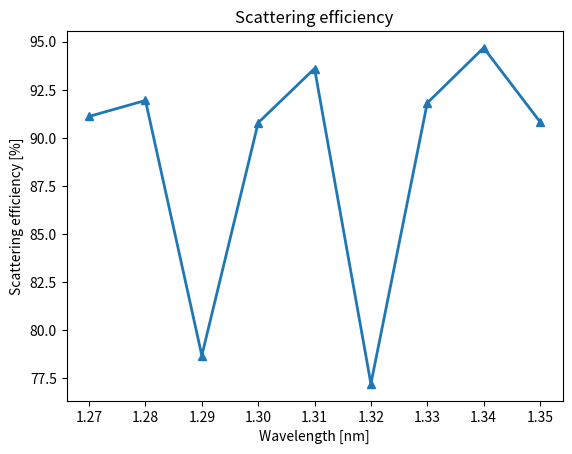
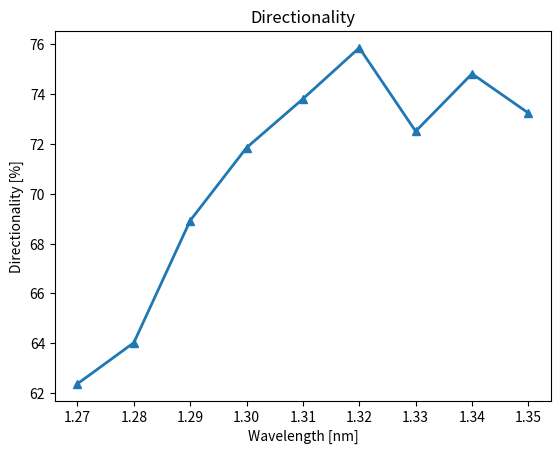
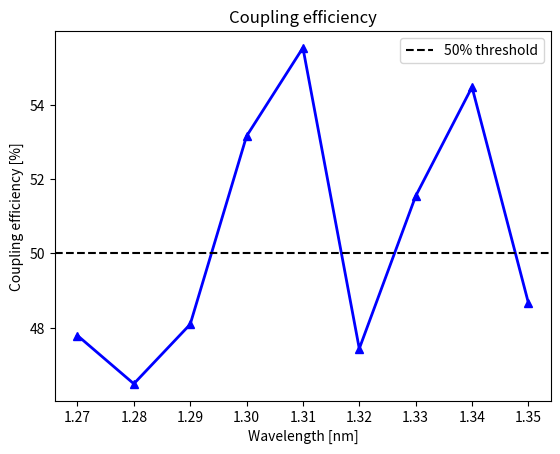
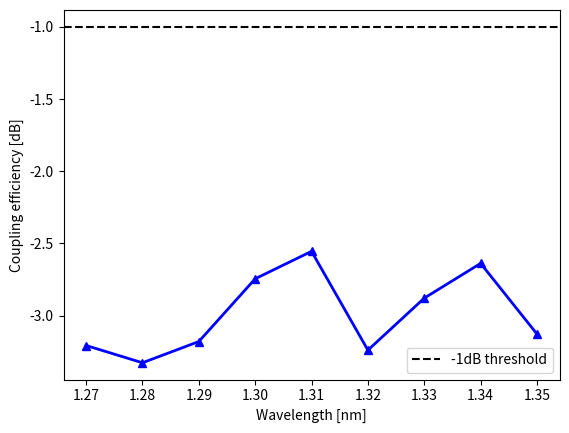

These charts were generated, in order, by the following Python code:
import numpy as np
import matplotlib.pyplot as plt
#Results of DC sweep 

def directionality(Dir = 'Up', Pup = 0, Pdown = 0, xline = 0, xline_axis = "",  axis_units = "", graph_title = "Directionality"):
    '''
    Calculates the directionality as a numpy array. \n

    Dir: STRING. Specifies the direction. Must be Either "Up" or "Down".\n

    Pup: ARRAY. Power radiated to the fiber or towards the cladding obtained from simulations. 
    Default value is 0. Can be of any type as long as it satisfies matplotlib.pyplot.\n

    Pdown: Power radiated to the substrate obtained from simulations. 
    Default value is 0. Can be of any type as long as it satisfies matplotlib.pyplot.\n

    xline: ARRAY of values for x axis. Obligatory argument. Can be of any type as long as it satisfies matplotlib.pyplot.\n 

    xline_axis: STRING. Title of the x axis. Default value is an empty string.\n

    axis_units: STRING. Units to be displayed after axis title. Default value is an empty string.\n

    graph_title: STRING. Default value is "Directionality".
    '''
    
    #Calculations of directionalities themselves
    if Dir == 'Up':
        D = Pup/(Pdown + Pup)
    elif Dir == 'Down':
        D = Pdown/(Pdown + Pup)
    else:
        'DIRECTIONALITY: Wrong input parameter. Specify as Dir = "Up" or Dir = "Down"'
    
    #Plot the results in %
    plt.figure()
    plt.plot(xline, D*100, marker='^', linewidth = 2)

    #Set the axes
    plt.xlabel(xline_axis + " [" + axis_units + "]")
    plt.ylabel('Directionality [%]')

    #Set the title
    plt.title(graph_title)
    plt.show()

    #Return the results
    return D
    



def scatteringEff(Pin = 0, Lr = 0, Lt =  0, xline = 0, xline_axis = "", axis_units = "", graph_title = "Scattering efficiency"):
    '''
    Calculates the scattering efficiency as a numpy array. \n

    Pin: Input power as selected for simulations. 
    Can be any type as long as it satisfies the equations below.\n

    Lr: ARRAY. Reflected power/reflection loss obtained from simulations. 
    Default value is 0. Can be of any type as long as it satisfies matplotlib.pyplot.\n

    Lt: ARRAY. Power transmitted/transmission loss obtained from simulations.
    Can be of any type as long as it satisfies matplotlib.pyplot. Default value is 0. 
    Can be of any type as long as it satisfies matplotlib.pyplot.\n

    xline: ARRAY of values for x axis. Obligatory argument. Can be of any type as long as it satisfies matplotlib.pyplot.\n 

    xline_axis: STRING. Title of the x axis. Default value is an empty string.\n

    axis_units: STRING. Units to be displayed after axis title. Default value is an empty string.\n

    graph_title: STRING. Default value is "Directionality".
    '''

    #Calculation of scattering efficiency itself
    SE = (Pin  - Lt - Lr)/Pin
    
    #Plot the results in %
    plt.figure()
    plt.plot(xline, SE*100, marker='^', linewidth = 2)

    #Set the title
    plt.title(graph_title)

    #Set the axes
    plt.xlabel(xline_axis + " [" + axis_units + "]")
    plt.ylabel('Scattering efficiency [%]')

    plt.show()

    #Return the result
    return SE
    


def couplingEff(D, SE, O, xline = 0, xline_axis = "", axis_units = "", graph_title = "Coupling efficiency"):
    '''
    Calculates the couplingg efficiency as a numpy array. \n

    D: ARRAY. Directionality. Can be obtained from directionality method. 
    Can be any type as long as it satisfies the equation below.\n

    SE: ARRAY. Scattering efficiency. Can be obtained from scatteringEff method. 
    Can be any type as long as it satisfies the equation below.\n

    O: ARRAY. Overlap integral. Obtained from simulations.  
    Can be any type as long as it satisfies the equation below.\n

    xline: ARRAY of values for x axis. Obligatory argument. Can be of any type as long as it satisfies matplotlib.pyplot.\n 

    xline_axis: STRING. Title of the x axis. Default value is an empty string.\n

    axis_units: STRING. Units to be displayed after axis title. Default value is an empty string.\n

    graph_title: STRING. Default value is "Directionality".
    '''

    #Calculation of coupling efficiency itself
    CE = SE*D*O

    #Plot the results in %
    plt.figure()
    plt.plot(xline, CE*100, marker='^', linewidth = 2, color =  'blue')
    
    #Set the title
    plt.title(graph_title)

    #Set the axes
    plt.xlabel(xline_axis + " [" + axis_units + "]")
    plt.ylabel('Coupling efficiency [%]')

    #Plot the threshold line
    plt.axhline(50, linestyle = '--', color = 'black', label = '50% threshold')
    
    #Display the legend and show
    plt.legend()
    plt.show()
    
    #Return the results
    return CE


#Raw data from simulations. Get overlap from matlab. 
Reflection = {
            'TE_1310':np.array([0.0920, 0.1525, 0.2172, 0.2203, 0.2082, 0.1818, 0.2092, 0.2061, 0.1460, 0.0613, 0.0286, 0.0299, 0.0243, 0.0251, 0.0240, 0.0606, 0.0094, 0.0121]),
            'TM_1310':np.array([0.1035, 0.1258, 0.0068, 0.0459, 0.0229, 0.4109, 0.3859, 0.1312, 0.0724, 0.0771, 0.0456, 0.0658, 0.1559, 0.2091, 0.1889, 0.1312, 0.0730, 0.0290])
            
            }

Transmission = {
            'TE_1310':np.array([0.0796, 0.0021, 0.0018, 0.0018, 0.0063, 0.0121, 0.0034, 0.0020, 0.0336, 0.1449, 0.0769, 0.0186, 0.01, 0.0055, 0.0164, 0.1791, 0.4855, 0.6115]),
            'TM_1310':np.array([0.7403, 0.7668, 0.7217, 0.6738, 0.6824, 0.3570, 0.3037, 0.3522, 0.4606, 0.4967, 0.4202, 0.3299, 0.3023, 0.2841, 0.2811, 0.3346, 0.4598, 0.6737])
            }

Power_up = {
            'TE_1310':np.array([0.219, 0.268, 0.2577, 0.2596, 0.295, 0.2902, 0.2672, 0.2573, 0.2167, 0.1267, 0.1715, 0.2022, 0.2209, 0.2475, 0.2828, 0.2093, 0.0931, 0.0482]),
            'TM_1310':np.array([0.0843, 0.0750, 0.0785, 0.0905, 0.1296, 0.1191, 0.1014, 0.1487, 0.2142, 0.2492, 0.2721, 0.2777, 0.2628, 0.2545, 0.2662, 0.2717, 0.2351, 0.1401])
    }

Power_down = {
            'TE_1310':np.array([0.565, 0.5615, 0.5097, 0.5, 0.5157, 0.5248, 0.5054, 0.5126, 0.5729, 0.6546, 0.7241, 0.7260, 0.7204, 0.6949, 0.6631, 0.511, 0.2877, 0.1076]),
            'TM_1310':np.array([0.0950, 0.0961, 0.0965, 0.1095, 0.1522, 0.1299, 0.1081, 0.1527, 0.2203, 0.2490, 0.2710, 0.2784, 0.2742, 0.2682, 0.2666, 0.2536, 0.2134, 0.1320])
    }

Field_overlap = {
            'TE_1310':np.array([0.5428, 0.7111, 0.8706, 0.8739, 0.7991, 0.7623, 0.8042, 0.7733, 0.6209, 0.5411, 0.6397, 0.7078, 0.7112, 0.6229, 0.5950, 0.4795, 0.4010, 0.2558]),
            'TM_1310':np.array([0.0925, 0.0968, 0.1259, 0.1449, 0.1469, 0.4921, 0.4912, 0.4871, 0.4064, 0.3009, 0.4796, 0.2882, 0.3347, 0.3952, 0.4168, 0.4097, 0.3732, 0.3127])
    }




#Raw data
Single_etch = {
'wavelength':np.arange(1.27,1.35, 0.01),
'R':np.array([0.0839, 0.0726, 0.2107, 0.0827, 0.0547, 0.1022, 0.0709, 0.0400, 0.0798]),
'T':np.array([0.0050, 0.0080, 0.0026, 0.0095, 0.0093, 0.1258, 0.0110, 0.0132, 0.0119]),
'Up':np.array([0.5453, 0.5647, 0.5206, 0.6269, 0.6769, 0.6552, 0.6441, 0.6857, 0.6446]),
'Down':np.array([0.3289, 0.3173, 0.2347, 0.2456, 0.2402, 0.2085, 0.2442, 0.2308, 0.2355]),
'Overlap':np.array([0.8409, 0.7898, 0.8869, 0.8149, 0.8038, 0.8100, 0.77420, 0.7690, 0.7316])
}


#Calculate scattering efficiency and specify wavelength as an argument for x axis.
single_SE = scatteringEff(1,Single_etch['R'], Single_etch['T'], Single_etch['wavelength'], "Wavelength", "nm")

#Calculate directionality and specify wavelength as an argument for x axis.
single_Dir = directionality('Up', Single_etch['Up'], Single_etch['Down'], Single_etch['wavelength'], "Wavelength", "nm")

#Calculate coupling efficiency and specify wavelength as an argument for x axis.
single_CE = couplingEff(single_Dir, single_SE, Single_etch['Overlap'], Single_etch['wavelength'], "Wavelength", "nm")



#Plot the coupling efficiency in log scale
plt.figure()
plt.plot(Single_etch['wavelength'], 10*np.log10(single_CE), marker='^', linewidth = 2, color =  'blue')
plt.xlabel('Wavelength [nm]')
plt.ylabel('Coupling efficiency [dB]')
plt.axhline(-1, linestyle = '--', color = 'black', label = '-1dB threshold')
plt.legend()
plt.show()
